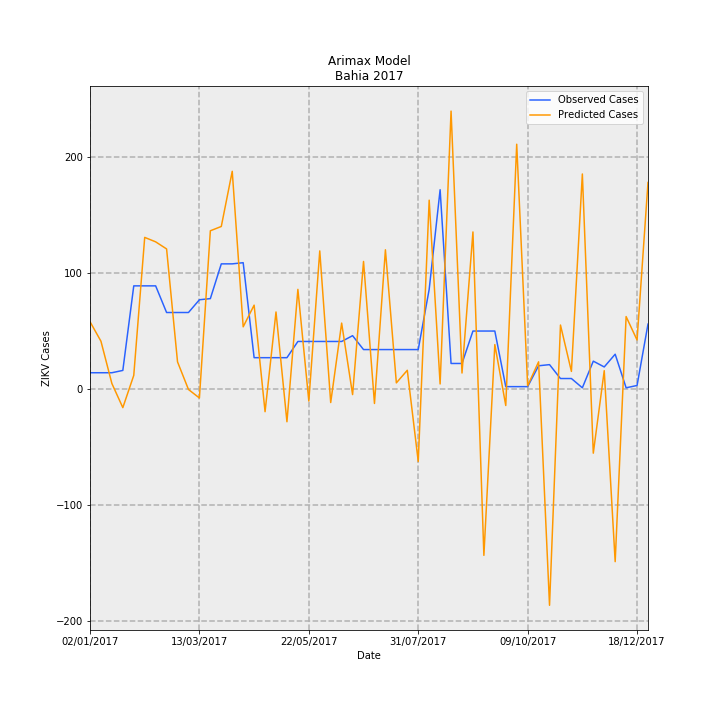

The table this chart was drawn from, first rows:
Date, predictions_incidence, observed_incidence, Predicted Cases, Observed Cases, error
02/01/2017, 0.3784, 0.09124, 58.07, 14.0, -44.07
09/01/2017, 0.2686, 0.09124, 41.22, 14.0, -27.22
16/01/2017, 0.03066, 0.09124, 4.704, 14.0, 9.296
23/01/2017, -0.1051, 0.1043, -16.13, 16.0, 32.13
30/01/2017, 0.07642, 0.58, 11.73, 89.0, 77.27
06/02/2017, 0.8527, 0.58, 130.8, 89.0, -41.84
13/02/2017, 0.8277, 0.58, 127, 89.0, -38.01
20/02/2017, 0.7878, 0.4301, 120.9, 66.0, -54.88
27/02/2017, 0.1523, 0.4301, 23.38, 66.0, 42.62
06/03/2017, -0.00297, 0.4301, -0.4557, 66.0, 66.46
13/03/2017, -0.05085, 0.5018, -7.802, 77.0, 84.8
20/03/2017, 0.89, 0.5083, 136.6, 78.0, -58.57
27/03/2017, 0.9142, 0.7038, 140.3, 108, -32.29
03/04/2017, 1.225, 0.7038, 187.9, 108, -79.9
10/04/2017, 0.3496, 0.7104, 53.64, 109.0, 55.36
17/04/2017, 0.4715, 0.176, 72.35, 27, -45.35
24/04/2017, -0.128, 0.176, -19.64, 27, 46.64
01/05/2017, 0.4332, 0.176, 66.47, 27, -39.47
08/05/2017, -0.1846, 0.176, -28.32, 27, 55.32
15/05/2017, 0.5603, 0.2672, 85.97, 41, -44.97
22/05/2017, -0.06807, 0.2672, -10.45, 41, 51.45
29/05/2017, 0.7767, 0.2672, 119.2, 41, -78.18
05/06/2017, -0.07638, 0.2672, -11.72, 41, 52.72
12/06/2017, 0.3705, 0.2672, 56.86, 41, -15.86
19/06/2017, -0.0317, 0.2998, -4.864, 46.0, 50.86
26/06/2017, 0.7173, 0.2216, 110.1, 34.0, -76.07
03/07/2017, -0.08163, 0.2216, -12.53, 34.0, 46.53
10/07/2017, 0.783, 0.2216, 120.1, 34.0, -86.15
17/07/2017, 0.0342, 0.2216, 5.248, 34.0, 28.75
24/07/2017, 0.105, 0.2216, 16.12, 34.0, 17.88
31/07/2017, -0.4079, 0.2216, -62.59, 34.0, 96.59
07/08/2017, 1.062, 0.5605, 163, 86.0, -76.98
14/08/2017, 0.02809, 1.121, 4.31, 172.0, 167.7
21/08/2017, 1.563, 0.1434, 239.9, 22.0, -217.9
28/08/2017, 0.08966, 0.1434, 13.76, 22.0, 8.243
04/09/2017, 0.8834, 0.3259, 135.6, 50.0, -85.55
11/09/2017, -0.9363, 0.3259, -143.7, 50.0, 193.7
18/09/2017, 0.2496, 0.3259, 38.31, 50.0, 11.69
25/09/2017, -0.09316, 0.01303, -14.29, 2.0, 16.29
02/10/2017, 1.377, 0.01303, 211.3, 2.0, -209.3
09/10/2017, 0.01786, 0.01303, 2.74, 2.0, -0.7398
16/10/2017, 0.1526, 0.1303, 23.42, 20.0, -3.42
23/10/2017, -1.217, 0.1369, -186.8, 21.0, 207.8
30/10/2017, 0.3596, 0.05865, 55.18, 9.0, -46.18
06/11/2017, 0.09872, 0.05865, 15.15, 9.0, -6.149
13/11/2017, 1.21, 0.006517, 185.6, 1.0, -184.6
20/11/2017, -0.3613, 0.1564, -55.45, 24.0, 79.45
27/11/2017, 0.1028, 0.1238, 15.77, 19.0, 3.231
04/12/2017, -0.9717, 0.1955, -149.1, 30, 179.1
11/12/2017, 0.4072, 0.006517, 62.49, 1.0, -61.49
18/12/2017, 0.2754, 0.01955, 42.26, 3.0, -39.26
25/12/2017, 1.162, 0.365, 178.3, 56.0, -122.3
